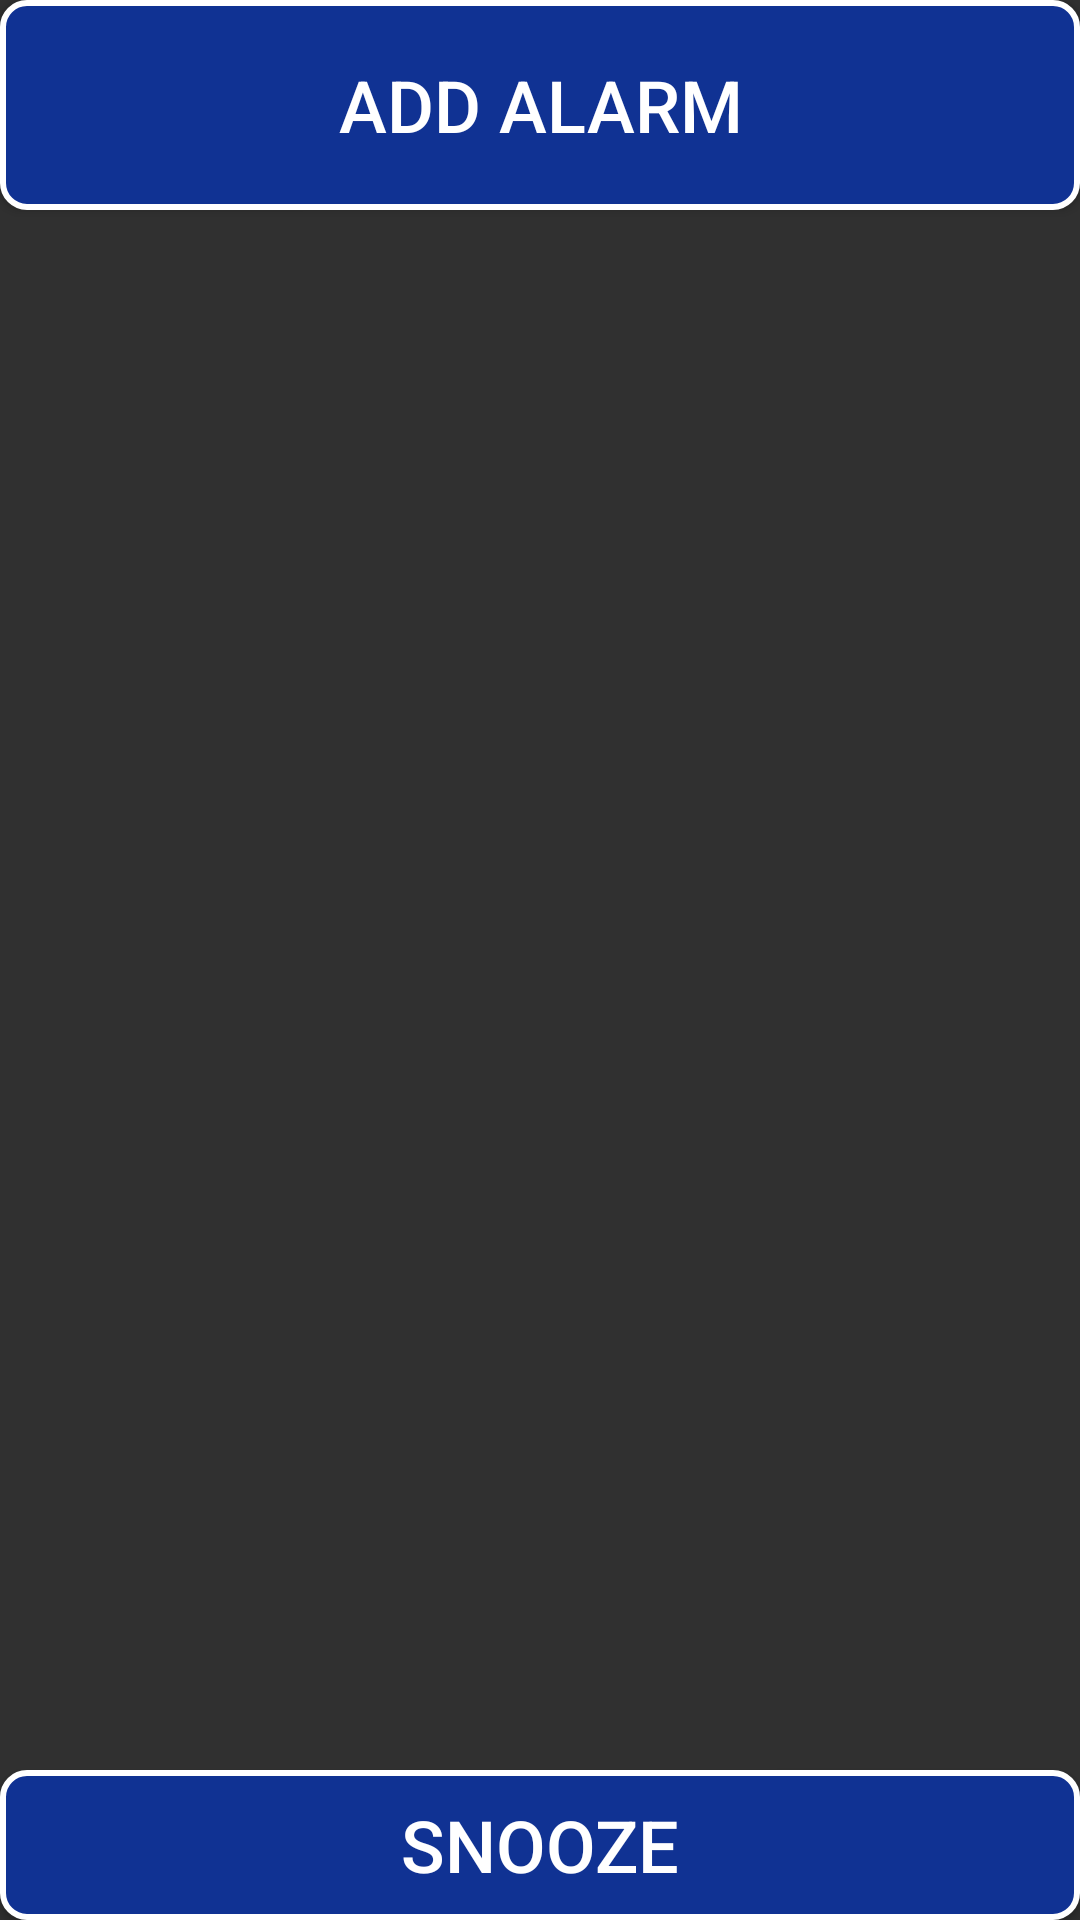

Write the Android layout XML for this screen, with the resource values it uses.
<!-- AndroidManifest.xml: application theme AppTheme -->
<!-- res/layout/activity_main.xml -->
<?xml version="1.0" encoding="utf-8"?>

<androidx.constraintlayout.widget.ConstraintLayout
    xmlns:android="http://schemas.android.com/apk/res/android"
    xmlns:app="http://schemas.android.com/apk/res-auto"
    xmlns:tools="http://schemas.android.com/tools"
    android:layout_width="match_parent"
    android:layout_height="match_parent">

    <Button
        android:id="@+id/btAddAlarm"
        android:layout_width="match_parent"
        android:layout_height="70dp"
        android:onClick="onAddAlarmClick"
        android:text="@string/bt_add_alarm"
        android:textSize="24sp"
        android:background="@drawable/button_background_blue"
        app:layout_constraintStart_toStartOf="parent"
        app:layout_constraintTop_toTopOf="parent" />

    <view
        android:id="@+id/recyclerView"
        class="androidx.recyclerview.widget.RecyclerView"
        android:layout_width="match_parent"
        android:layout_height="0dp"
        app:layout_constraintBottom_toTopOf="@+id/button"
        app:layout_constraintStart_toStartOf="parent"
        app:layout_constraintTop_toBottomOf="@+id/btAddAlarm" />

    <Button
        android:id="@+id/button"
        android:layout_width="0dp"
        android:layout_height="50dp"
        android:onClick="onAddSnoozeClick"
        android:background="@drawable/button_background_blue"
        android:text="@string/bt_add_snooze"
        android:textSize="24sp"
        app:layout_constraintBottom_toBottomOf="parent"
        app:layout_constraintEnd_toEndOf="parent"
        app:layout_constraintStart_toStartOf="parent" />
</androidx.constraintlayout.widget.ConstraintLayout>
<!-- resources referenced by this layout -->
<resources>
  <!-- drawable button_background_blue (drawable) -->
  <?xml version="1.0" encoding="utf-8"?>
  
  <shape
      xmlns:android="http://schemas.android.com/apk/res/android"
      android:shape="rectangle">
      <solid android:color="#103293"/>
  
      <corners android:radius="8dp"/>
  
      <stroke
          android:color="#ffffff"
          android:width="2dp"/>
  </shape>
  <string name="bt_add_alarm">Add alarm</string>
  <string name="bt_add_snooze">SNOOZE</string>
  <style name="AppTheme" parent="Theme.AppCompat">
          
          <item name="colorPrimary">@color/colorPrimary</item>
          <item name="colorPrimaryDark">@color/colorPrimaryDark</item>
          <item name="colorAccent">@color/colorAccent</item>
      </style>
  <!-- not gathered from this repository: default colours our renderer supplied (Android Studio template values) -->
  <color name="colorPrimary">#FF6200EE</color>
  <color name="colorPrimaryDark">#FF3700B3</color>
  <color name="colorAccent">#FF03DAC5</color>
</resources>
